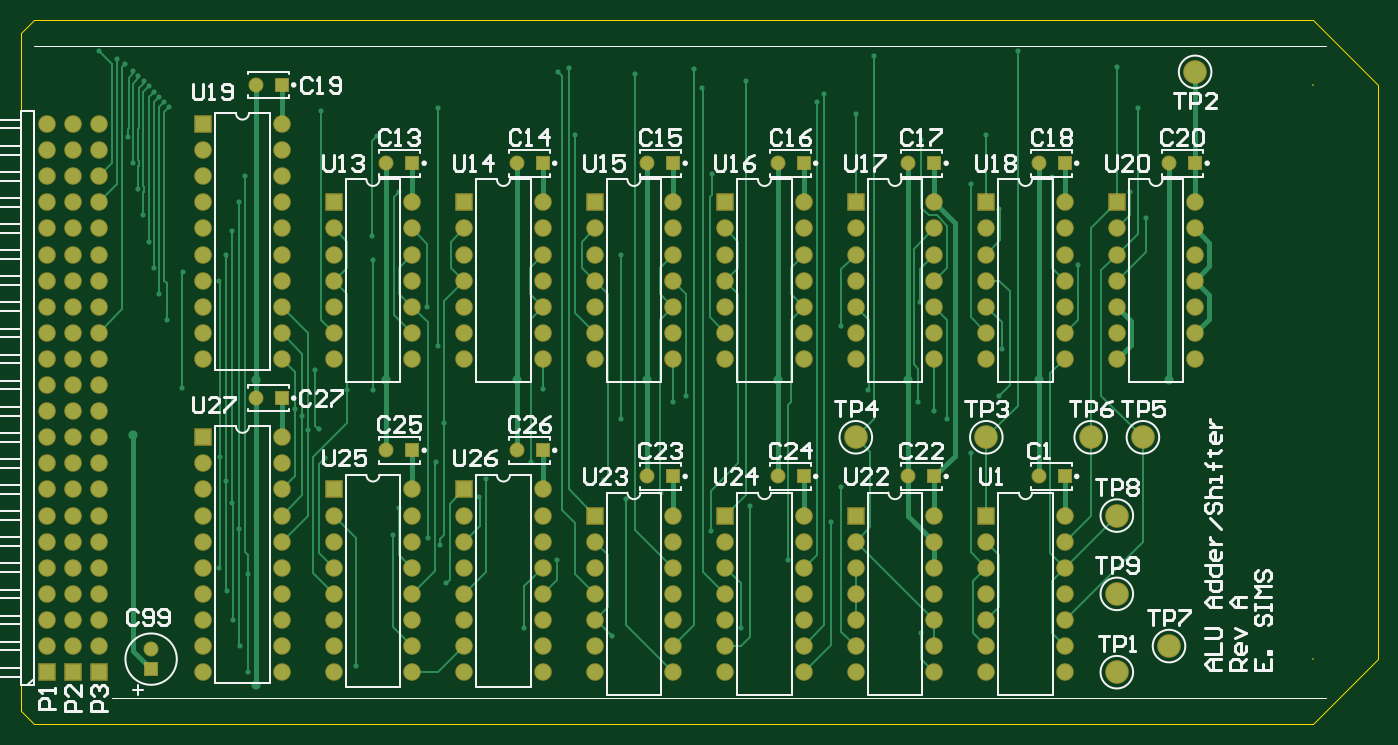
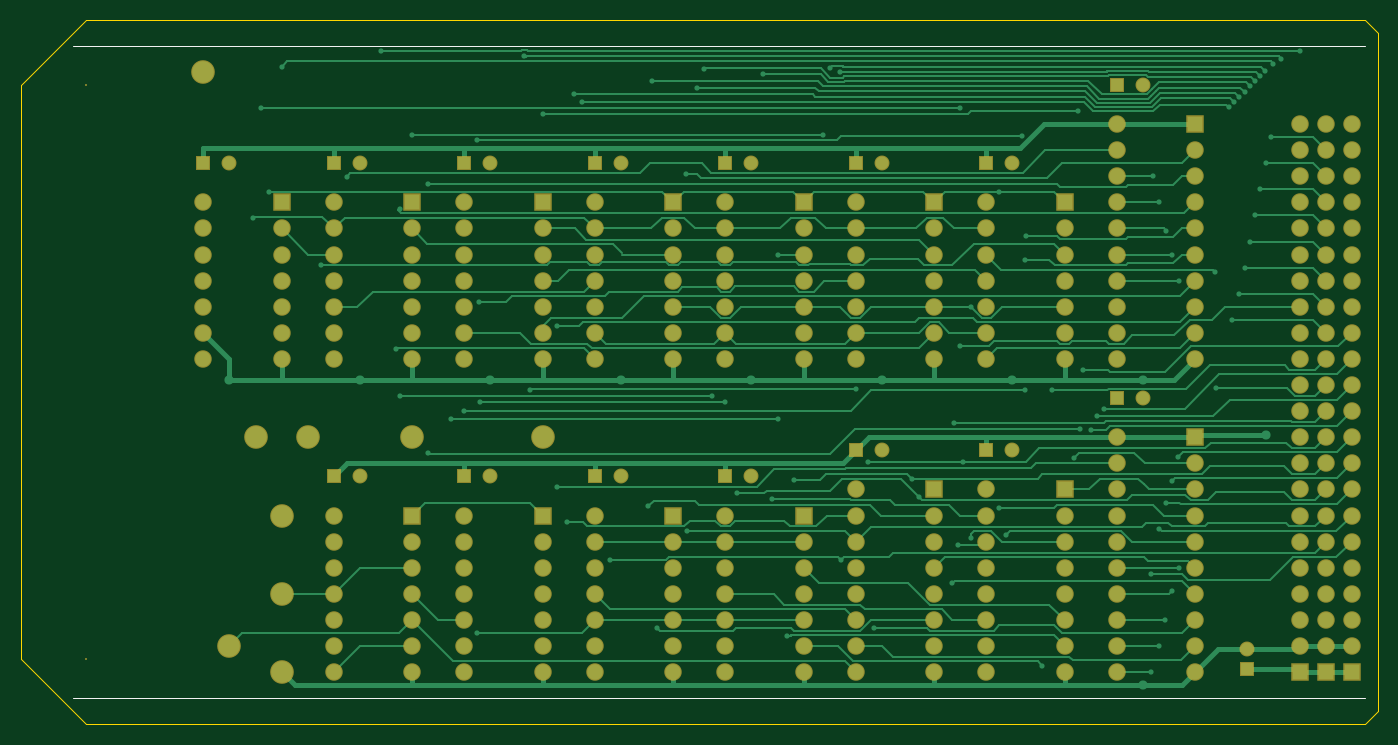
Circuit board: 9 layer files. Board 132.1 x 68.6 mm.
- bottom_copper: ALU_Add_Shift.GBL (31276 bytes)
- bottom_silk: ALU_Add_Shift.GBO (360 bytes)
- paste: ALU_Add_Shift.GBP (266 bytes)
- bottom_mask: ALU_Add_Shift.GBS (6646 bytes)
- outline: ALU_Add_Shift.GKO (515 bytes)
- top_copper: ALU_Add_Shift.GTL (21541 bytes)
- top_silk: ALU_Add_Shift.GTO (26837 bytes)
- paste: ALU_Add_Shift.GTP (270 bytes)
- top_mask: ALU_Add_Shift.GTS (6645 bytes)

=== bottom_copper: ALU_Add_Shift.GBL (31276 bytes, source omitted) ===
=== bottom_silk: ALU_Add_Shift.GBO ===
G04*
G04 #@! TF.GenerationSoftware,Altium Limited,Altium Designer,21.9.1 (22)*
G04*
G04 Layer_Color=32896*
%FSLAX25Y25*%
%MOIN*%
G70*
G04*
G04 #@! TF.SameCoordinates,C109554B-D48E-4F6B-8FAB-988FC137D98F*
G04*
G04*
G04 #@! TF.FilePolarity,Positive*
G04*
G01*
G75*
%ADD12C,0.00500*%
D12*
X105000Y110000D02*
X600000Y110000D01*
X105000Y360000D02*
X600000D01*
M02*

=== paste: ALU_Add_Shift.GBP ===
G04*
G04 #@! TF.GenerationSoftware,Altium Limited,Altium Designer,21.9.1 (22)*
G04*
G04 Layer_Color=128*
%FSLAX25Y25*%
%MOIN*%
G70*
G04*
G04 #@! TF.SameCoordinates,C109554B-D48E-4F6B-8FAB-988FC137D98F*
G04*
G04*
G04 #@! TF.FilePolarity,Positive*
G04*
G01*
G75*
M02*

=== bottom_mask: ALU_Add_Shift.GBS (6646 bytes, source omitted) ===
=== outline: ALU_Add_Shift.GKO ===
G04*
G04 #@! TF.GenerationSoftware,Altium Limited,Altium Designer,21.9.1 (22)*
G04*
G04 Layer_Color=16711935*
%FSLAX25Y25*%
%MOIN*%
G70*
G04*
G04 #@! TF.SameCoordinates,C109554B-D48E-4F6B-8FAB-988FC137D98F*
G04*
G04*
G04 #@! TF.FilePolarity,Positive*
G04*
G01*
G75*
%ADD36C,0.00100*%
D36*
X100000Y365000D02*
X100000Y105000D01*
X105000Y100000D01*
X595000Y100000D01*
X620000Y125000D01*
X620000Y345000D01*
X595000Y370000D02*
X620000Y345000D01*
X105000Y370000D02*
X595000D01*
X100000Y365000D02*
X105000Y370000D01*
M02*

=== top_copper: ALU_Add_Shift.GTL (21541 bytes, source omitted) ===
=== top_silk: ALU_Add_Shift.GTO (26837 bytes, source omitted) ===
=== paste: ALU_Add_Shift.GTP ===
G04*
G04 #@! TF.GenerationSoftware,Altium Limited,Altium Designer,21.9.1 (22)*
G04*
G04 Layer_Color=8421504*
%FSLAX25Y25*%
%MOIN*%
G70*
G04*
G04 #@! TF.SameCoordinates,C109554B-D48E-4F6B-8FAB-988FC137D98F*
G04*
G04*
G04 #@! TF.FilePolarity,Positive*
G04*
G01*
G75*
M02*

=== top_mask: ALU_Add_Shift.GTS (6645 bytes, source omitted) ===
